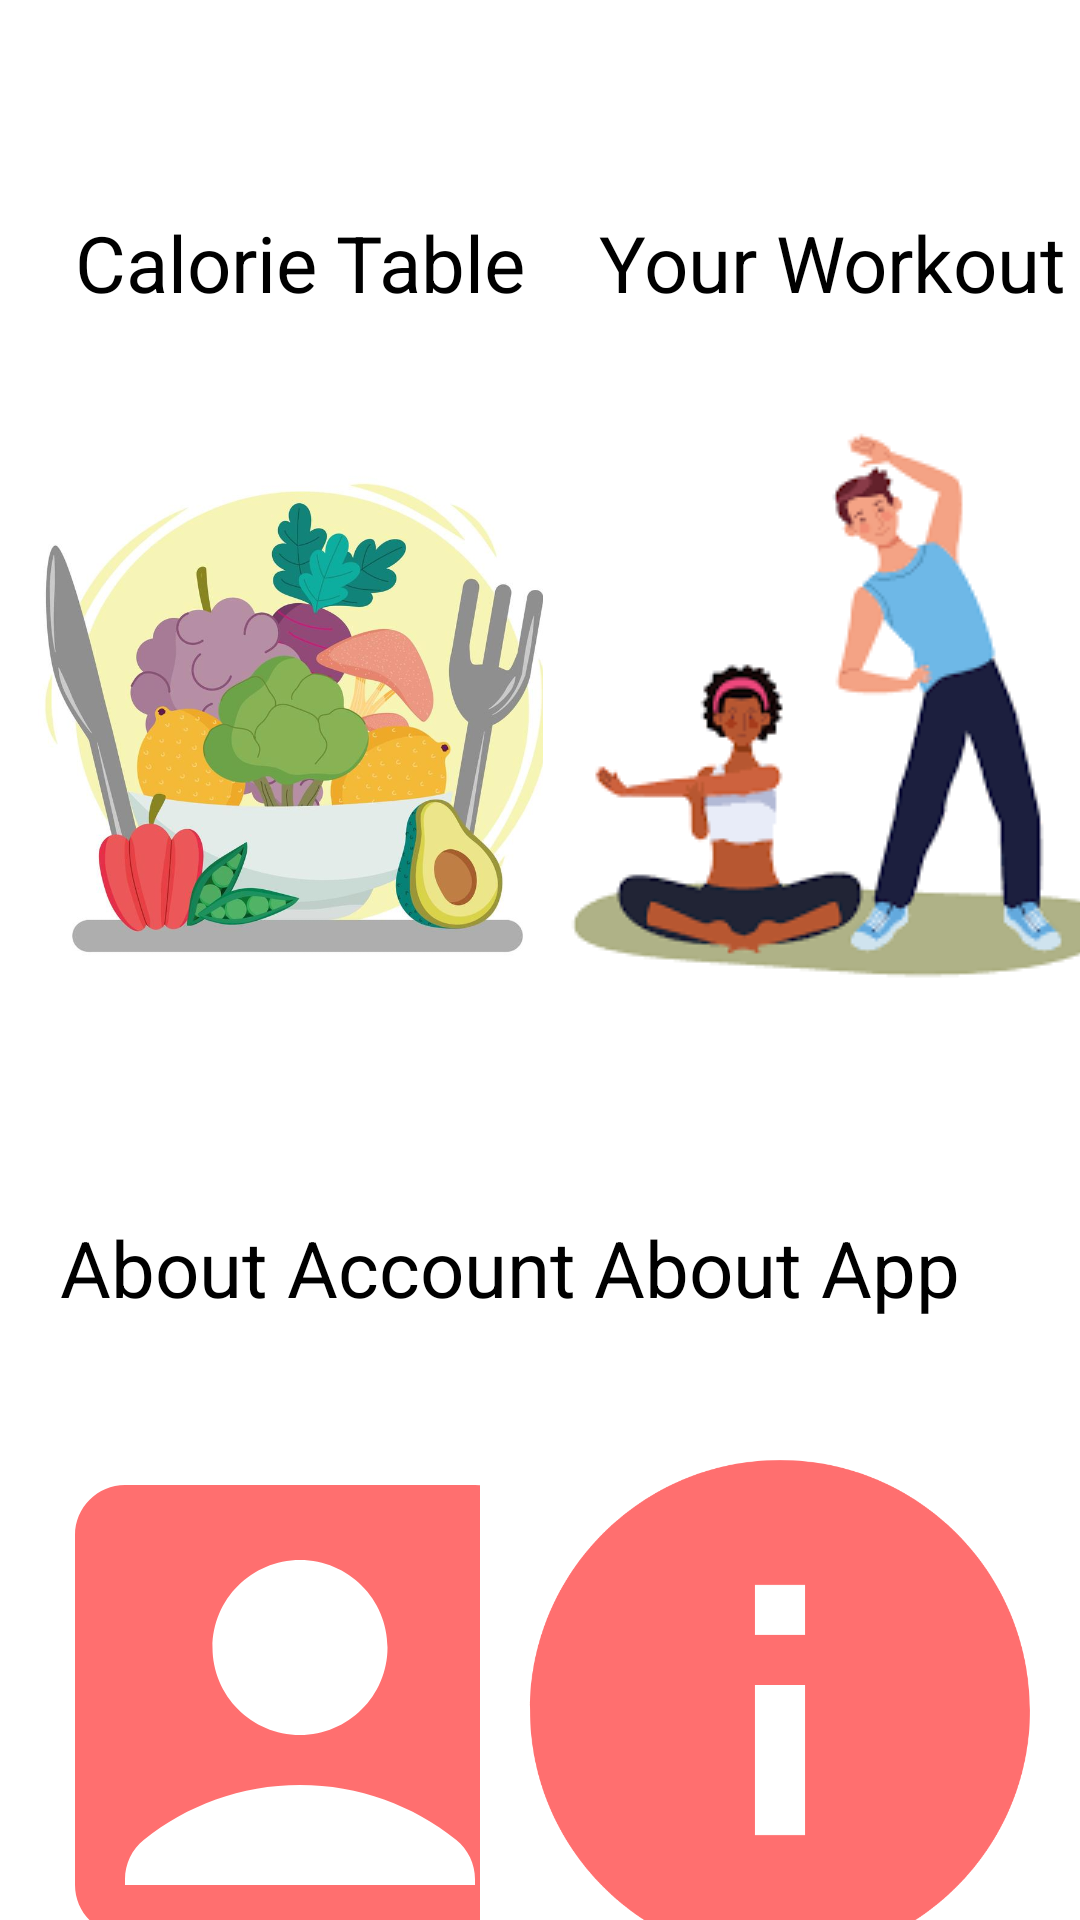

This screen was rendered from an Android layout file. Write that file and the resources it references.
<!-- AndroidManifest.xml: application theme Theme.HealthHub -->
<!-- res/layout/main_page.xml -->
<?xml version="1.0" encoding="utf-8"?>
<androidx.constraintlayout.widget.ConstraintLayout xmlns:android="http://schemas.android.com/apk/res/android"
    xmlns:app="http://schemas.android.com/apk/res-auto"
    android:id="@+id/main_content"
    android:layout_width="fill_parent"
    android:layout_height="fill_parent">

    <TextView
        android:id="@+id/calorie_table"
        android:layout_width="wrap_content"
        android:layout_height="wrap_content"
        android:layout_marginStart="25dp"
        android:layout_marginTop="70dp"
        android:text="@string/calorie_table"
        android:textColor="@color/black"
        android:textSize="26sp"
        app:layout_constraintLeft_toLeftOf="parent"
        app:layout_constraintTop_toTopOf="parent" />

    <ImageButton
        android:id="@+id/calorie_table_button"
        android:layout_width="200dp"
        android:layout_height="200dp"
        android:layout_marginStart="2dp"
        android:layout_marginTop="30dp"
        android:background="@color/white"
        android:contentDescription="@string/calorie_table"
        android:padding="1dp"
        android:scaleType="centerCrop"
        android:src="@drawable/healthy_food_menu_vector"
        app:layout_constraintLeft_toLeftOf="parent"
        app:layout_constraintTop_toBottomOf="@id/calorie_table" />

    <TextView
        android:id="@+id/your_workout"
        android:layout_width="wrap_content"
        android:layout_height="wrap_content"
        android:layout_marginStart="20dp"
        android:layout_marginTop="70dp"
        android:text="@string/your_workout"
        android:textColor="@color/black"
        android:textSize="26sp"
        app:layout_constraintLeft_toRightOf="@id/calorie_table"
        app:layout_constraintRight_toRightOf="parent"
        app:layout_constraintTop_toTopOf="parent" />

    <ImageButton
        android:id="@+id/your_exercises_button"
        android:layout_width="200dp"
        android:layout_height="200dp"
        android:layout_marginTop="30dp"
        android:contentDescription="@string/your_workout_plan"
        android:src="@drawable/workout"
        app:layout_constraintLeft_toRightOf="@id/calorie_table_button"
        app:layout_constraintRight_toRightOf="parent"
        app:layout_constraintTop_toBottomOf="@id/your_workout" />

    <TextView
        android:id="@+id/about_acc"
        android:layout_width="wrap_content"
        android:layout_height="wrap_content"
        android:layout_marginStart="20dp"
        android:layout_marginTop="70dp"
        android:text="@string/about_account"
        android:textColor="@color/black"
        android:textSize="26sp"
        app:layout_constraintLeft_toLeftOf="parent"
        app:layout_constraintTop_toBottomOf="@id/calorie_table_button" />

    <ImageButton
        android:id="@+id/about_acc_button"
        android:layout_width="200dp"
        android:layout_height="200dp"
        android:layout_marginTop="30dp"
        android:src="@drawable/ic_about_acc"
        android:background="@color/white"
        android:scaleType="fitCenter"
        app:layout_constraintLeft_toLeftOf="parent"
        app:layout_constraintTop_toBottomOf="@id/about_acc"/>

    <TextView
        android:id="@+id/about_app"
        android:layout_width="wrap_content"
        android:layout_height="wrap_content"
        android:layout_marginEnd="40dp"
        android:layout_marginTop="70dp"
        android:text="@string/about_app"
        android:textColor="@color/black"
        android:textSize="26sp"
        app:layout_constraintRight_toRightOf="parent"
        app:layout_constraintTop_toBottomOf="@id/calorie_table_button" />

    <ImageButton
        android:id="@+id/about_app_button"
        android:layout_width="200dp"
        android:layout_height="200dp"
        android:layout_marginTop="30dp"
        android:src="@drawable/ic_about_app"
        android:background="@color/white"
        android:scaleType="fitCenter"
        app:layout_constraintRight_toRightOf="parent"
        app:layout_constraintTop_toBottomOf="@id/about_app"/>


</androidx.constraintlayout.widget.ConstraintLayout>
<!-- resources referenced by this layout -->
<resources>
  <color name="black">#FF000000</color>
  <color name="white">#FFFFFFFF</color>
  <!-- drawable healthy_food_menu_vector: jpg bitmap (drawable, 51231 bytes) -->
  <!-- drawable ic_about_acc (drawable-anydpi) -->
  <vector xmlns:android="http://schemas.android.com/apk/res/android"
      android:width="24dp"
      android:height="24dp"
      android:viewportWidth="24"
      android:viewportHeight="24"
      android:tint="#FF4B4B"
      android:alpha="0.8">
    <path
        android:fillColor="@android:color/white"
        android:pathData="M19,3H5C3.9,3 3,3.9 3,5v14c0,1.1 0.9,2 2,2h14c1.1,0 2,-0.9 2,-2V5C21,3.9 20.1,3 19,3zM12,6c1.93,0 3.5,1.57 3.5,3.5c0,1.93 -1.57,3.5 -3.5,3.5s-3.5,-1.57 -3.5,-3.5C8.5,7.57 10.07,6 12,6zM19,19H5v-0.23c0,-0.62 0.28,-1.2 0.76,-1.58C7.47,15.82 9.64,15 12,15s4.53,0.82 6.24,2.19c0.48,0.38 0.76,0.97 0.76,1.58V19z"/>
  </vector>
  <!-- drawable ic_about_app (drawable-anydpi) -->
  <vector xmlns:android="http://schemas.android.com/apk/res/android"
      android:width="24dp"
      android:height="24dp"
      android:viewportWidth="24"
      android:viewportHeight="24"
      android:tint="#FF4B4B"
      android:alpha="0.8">
    <path
        android:fillColor="@android:color/white"
        android:pathData="M12,2C6.48,2 2,6.48 2,12s4.48,10 10,10 10,-4.48 10,-10S17.52,2 12,2zM13,17h-2v-6h2v6zM13,9h-2L11,7h2v2z"/>
  </vector>
  <!-- drawable workout: png bitmap (drawable, 5052 bytes) -->
  <string name="about_account">About Account</string>
  <string name="about_app">About App</string>
  <string name="calorie_table">Calorie Table</string>
  <string name="your_workout">Your Workout</string>
  <string name="your_workout_plan">Your Workout plan</string>
  <style name="Theme.HealthHub" parent="Theme.MaterialComponents.DayNight.DarkActionBar">
          
          <item name="colorPrimary">@color/red</item>
          <item name="colorPrimaryVariant">@color/red</item>
          <item name="colorOnPrimary">@color/white</item>
          
          <item name="colorSecondary">@color/red</item>
          <item name="colorSecondaryVariant">@color/teal_700</item>
          <item name="colorOnSecondary">@color/black</item>
          
          <item name="android:statusBarColor">?attr/colorPrimaryVariant</item>
          
      </style>
  <color name="red">#FF4B4B</color>
  <color name="teal_700">#FF018786</color>
</resources>
